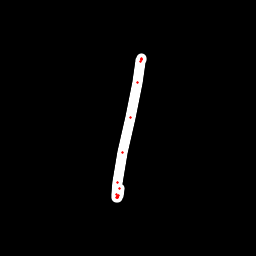

The file beside this chart, header and first rows:
x, y, hover, eod
140.5, 60.66, 0.0, 0.0
141.2, 59.39, 0.0, 0.0
141.5, 58.72, 0.0, 0.0
141.4, 59.11, 0.0, 0.0
140.8, 61.08, 0.0, 0.0
137.6, 82.38, 0.0, 0.0
130.4, 117, 0.0, 0.0
122.7, 152.8, 0.0, 0.0
117.1, 182, 0.0, 0.0
116.4, 194.5, 0.0, 0.0
116.7, 197.3, 0.0, 0.0
117, 197.3, 0.0, 0.0
117.2, 197, 0.0, 0.0
117.4, 196.9, 0.0, 0.0
117.6, 196.7, 0.0, 0.0
117.8, 196.6, 0.0, 0.0
118.2, 195.2, 0.0, 0.0
119.5, 188.5, 0.0, 1.0
